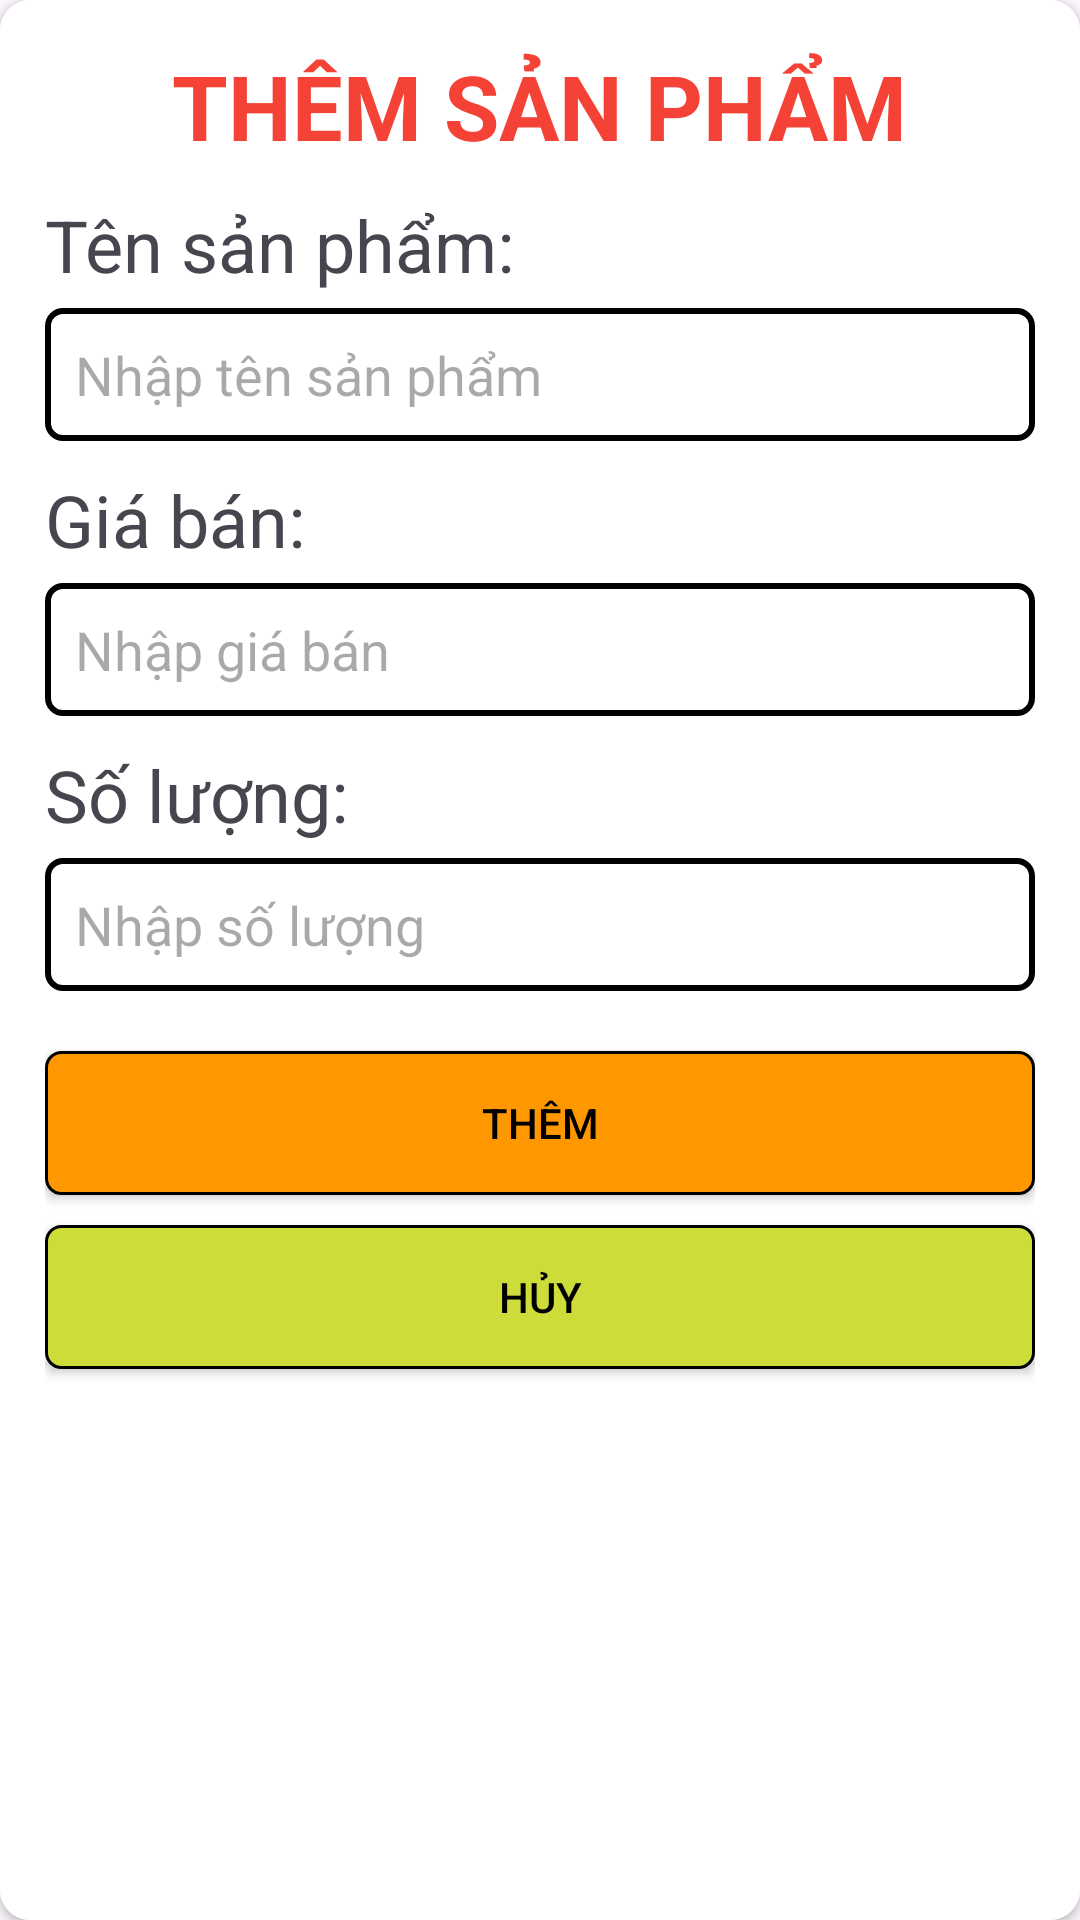

Produce the Android XML layout that renders to this screen, including the resource entries it uses.
<!-- AndroidManifest.xml: application theme Theme.PS37329_ASM_AND102 -->
<!-- res/layout/dialog_add.xml -->
<?xml version="1.0" encoding="utf-8"?>
<androidx.cardview.widget.CardView xmlns:android="http://schemas.android.com/apk/res/android"
    android:layout_width="match_parent"
    android:layout_height="wrap_content"
    xmlns:app="http://schemas.android.com/apk/res-auto"
    app:cardCornerRadius="10dp"
    android:layout_margin="10dp">

    <LinearLayout
        android:padding="15dp"
        android:layout_width="match_parent"
        android:layout_height="match_parent"
        android:orientation="vertical"
        android:background="@color/white">

        <TextView
            android:layout_width="wrap_content"
            android:layout_height="wrap_content"
            android:text="THÊM SẢN PHẨM"
            android:layout_gravity="center"
            android:textSize="30sp"
            android:textStyle="bold"
            android:textColor="#F44336"
            android:layout_marginBottom="10dp">
        </TextView>

        <TextView
            android:layout_width="match_parent"
            android:layout_height="wrap_content"
            android:text="Tên sản phẩm:"
            android:textSize="24sp"
            android:layout_marginBottom="5dp">
        </TextView>
        <EditText
            android:id="@+id/edtTenSP"
            android:layout_width="match_parent"
            android:layout_height="wrap_content"
            android:hint="Nhập tên sản phẩm"
            android:background="@drawable/custom_edittext"
            android:layout_marginBottom="10dp">
        </EditText>

        <TextView
            android:layout_width="match_parent"
            android:layout_height="wrap_content"
            android:text="Giá bán:"
            android:textSize="24sp"
            android:layout_marginBottom="5dp">
        </TextView>
        <EditText
            android:id="@+id/edtGiaSP"
            android:layout_width="match_parent"
            android:layout_height="wrap_content"
            android:hint="Nhập giá bán"
            android:background="@drawable/custom_edittext"
            android:layout_marginBottom="10dp">
        </EditText>

        <TextView
            android:layout_width="match_parent"
            android:layout_height="wrap_content"
            android:text="Số lượng:"
            android:textSize="24sp"
            android:layout_marginBottom="5dp">
        </TextView>
        <EditText
            android:id="@+id/edtSLSP"
            android:layout_width="match_parent"
            android:layout_height="wrap_content"
            android:hint="Nhập số lượng"
            android:background="@drawable/custom_edittext"
            android:layout_marginBottom="10dp">
        </EditText>

        <Button
            android:id="@+id/btnThemSP"
            android:layout_marginTop="10dp"
            android:layout_width="match_parent"
            android:layout_height="wrap_content"
            android:text="THÊM"
            android:background="@drawable/custom_button_orange"
            app:backgroundTint="@null"
            android:textColor="@color/black"
            >
        </Button>
        <Button
            android:id="@+id/btnHuy"
            android:layout_marginTop="10dp"
            android:layout_width="match_parent"
            android:layout_height="wrap_content"
            android:text="HỦY"
            android:background="@drawable/custom_button_yellow"
            app:backgroundTint="@null"
            android:textColor="@color/black"
            >
        </Button>

    </LinearLayout>

</androidx.cardview.widget.CardView>
<!-- resources referenced by this layout -->
<resources>
  <!-- drawable custom_button_orange (drawable) -->
  <?xml version="1.0" encoding="utf-8"?>
  <shape xmlns:android="http://schemas.android.com/apk/res/android">
      <stroke
          android:width="1dp"
          android:color="@color/black"/>
  
      <solid android:color="#FF9800"/>
      <corners android:radius="5dp"/>
  </shape>
  <!-- drawable custom_button_yellow (drawable) -->
  <?xml version="1.0" encoding="utf-8"?>
  <shape xmlns:android="http://schemas.android.com/apk/res/android">
      <stroke
          android:width="1dp"
          android:color="@color/black"/>
  
      <solid android:color="#CDDC39"/>
      <corners android:radius="5dp"/>
  </shape>
  <!-- drawable custom_edittext (drawable) -->
  <?xml version="1.0" encoding="utf-8"?>
  <shape xmlns:android="http://schemas.android.com/apk/res/android">
      <stroke
          android:width="2dp"
          android:color="@color/black"/>
      <padding
          android:top="10dp"
          android:bottom="10dp"
          android:left="10dp"
          android:right="10dp"/>
      <corners android:radius="5dp" />
  
  </shape>
  <style name="Theme.PS37329_ASM_AND102" parent="Base.Theme.PS37329_ASM_AND102" />
  <style name="Base.Theme.PS37329_ASM_AND102" parent="Theme.Material3.DayNight.NoActionBar">
          
          
      </style>
  <!-- not gathered from this repository: default colours our renderer supplied (Android Studio template values) -->
  <color name="black">#FF000000</color>
  <color name="white">#FFFFFFFF</color>
</resources>
